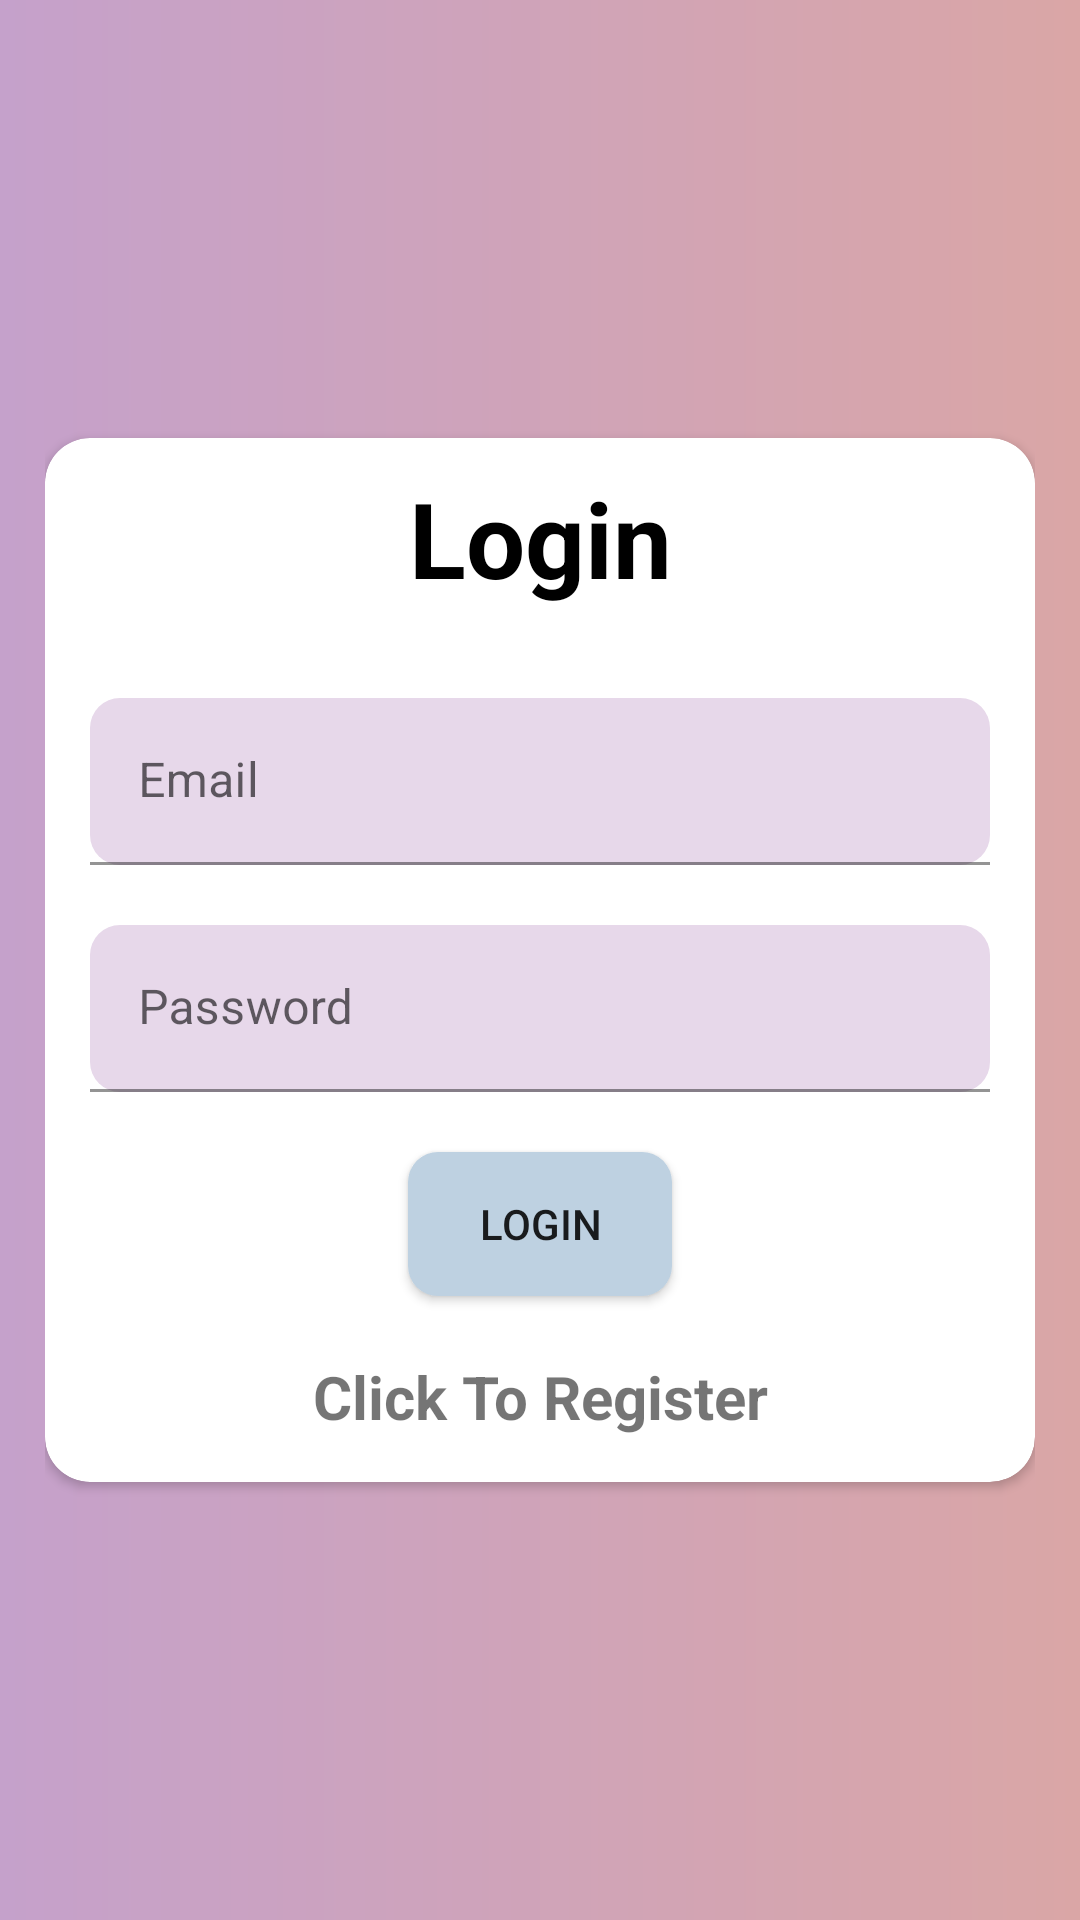

Layout XML and referenced resources for this Android screen:
<!-- AndroidManifest.xml: application theme Theme.ToDoListDemo -->
<!-- res/layout/activity_login.xml -->
<?xml version="1.0" encoding="utf-8"?>
<LinearLayout xmlns:android="http://schemas.android.com/apk/res/android"
    xmlns:app="http://schemas.android.com/apk/res-auto"
    xmlns:tools="http://schemas.android.com/tools"
    android:layout_width="match_parent"
    android:layout_height="match_parent"
    android:gravity="center"
    tools:context=".LoginActivity"
    android:padding="15dp"
    android:background="@drawable/task_bg"
    android:orientation="vertical">





    <androidx.cardview.widget.CardView
        android:layout_width="match_parent"
        app:cardCornerRadius="15dp"
        android:elevation="20dp"
        android:layout_height="wrap_content">

        <LinearLayout
            android:layout_width="match_parent"
            android:layout_height="wrap_content"
            android:orientation="vertical"
            android:layout_margin="5dp">
            <TextView
                android:text="Login"
                android:layout_marginTop="5dp"
                android:textSize="35dp"
                android:textColor="@color/black"
                android:gravity="center"
                android:layout_marginBottom="20dp"
                android:textStyle="bold"
                android:layout_width="match_parent"
                android:layout_height="wrap_content"/>
            <com.google.android.material.textfield.TextInputLayout
                android:layout_width="match_parent"
                android:layout_margin="10dp"

                android:layout_height="wrap_content">
                <com.google.android.material.textfield.TextInputEditText
                    android:layout_width="match_parent"
                    android:layout_height="wrap_content"
                    android:background="@drawable/edt_txt_shape"
                    android:id="@+id/email"
                    android:hint="Email"/>


            </com.google.android.material.textfield.TextInputLayout>

            <com.google.android.material.textfield.TextInputLayout
                android:layout_width="match_parent"
                android:layout_margin="10dp"
                android:layout_height="wrap_content">
                <com.google.android.material.textfield.TextInputEditText
                    android:layout_width="match_parent"
                    android:layout_height="wrap_content"
                    android:id="@+id/password"
                    android:background="@drawable/edt_txt_shape"
                    android:hint="Password"/>


            </com.google.android.material.textfield.TextInputLayout>

            <androidx.appcompat.widget.AppCompatButton
                android:layout_width="wrap_content"
                android:background="@drawable/btn_shape"
                android:layout_height="wrap_content"
                android:id="@+id/btn_Log"
                android:layout_margin="10dp"
                android:layout_gravity="center"
                android:text="Login"
                />

            <TextView
                android:layout_width="match_parent"
                android:layout_height="wrap_content"
                android:text="Click To Register"
                android:textStyle="bold"
                android:gravity="center"
                android:id="@+id/txtRegister"
                android:layout_margin="10dp"
                android:textSize="20dp"/>

        </LinearLayout>


    </androidx.cardview.widget.CardView>
    <ProgressBar
        android:id="@+id/progress_circular"
        android:visibility="gone"
        android:layout_width="wrap_content"
        android:layout_height="wrap_content"/>

</LinearLayout>
<!-- resources referenced by this layout -->
<resources>
  <color name="black">#FF000000</color>
  <!-- drawable btn_shape (drawable) -->
  <?xml version="1.0" encoding="utf-8"?>
  <shape xmlns:android="http://schemas.android.com/apk/res/android">
      <corners
          android:radius="10dp"/>
  
  
  
      <solid
          android:color="#BED1E1"/>
  
  </shape>
  <!-- drawable edt_txt_shape (drawable) -->
  <?xml version="1.0" encoding="utf-8"?>
  <shape xmlns:android="http://schemas.android.com/apk/res/android"
      android:shape="rectangle">
      <corners android:radius="10dp"/>
      <solid
          android:color="#E7D8EA"/>
  
  
  </shape>
  <!-- drawable task_bg (drawable) -->
  <?xml version="1.0" encoding="utf-8"?>
  <shape android:shape="rectangle" xmlns:android="http://schemas.android.com/apk/res/android">
  
  
  
  
      <gradient
          android:startColor="#C5A1CB"
          android:endColor="#DAA6A6"/>
  </shape>
  <style name="Theme.ToDoListDemo" parent="Theme.MaterialComponents.DayNight.DarkActionBar">
          
          <item name="colorPrimary">@color/purple_500</item>
          <item name="colorPrimaryVariant">@color/purple_700</item>
          <item name="colorOnPrimary">@color/white</item>
          
          <item name="colorSecondary">@color/teal_200</item>
          <item name="colorSecondaryVariant">@color/teal_700</item>
          <item name="colorOnSecondary">@color/black</item>
          
          <item name="android:statusBarColor">?attr/colorPrimaryVariant</item>
          
      </style>
  <color name="purple_500">#FF6200EE</color>
  <color name="purple_700">#FF3700B3</color>
  <color name="white">#FFFFFFFF</color>
  <color name="teal_200">#FF03DAC5</color>
  <color name="teal_700">#FF018786</color>
</resources>
